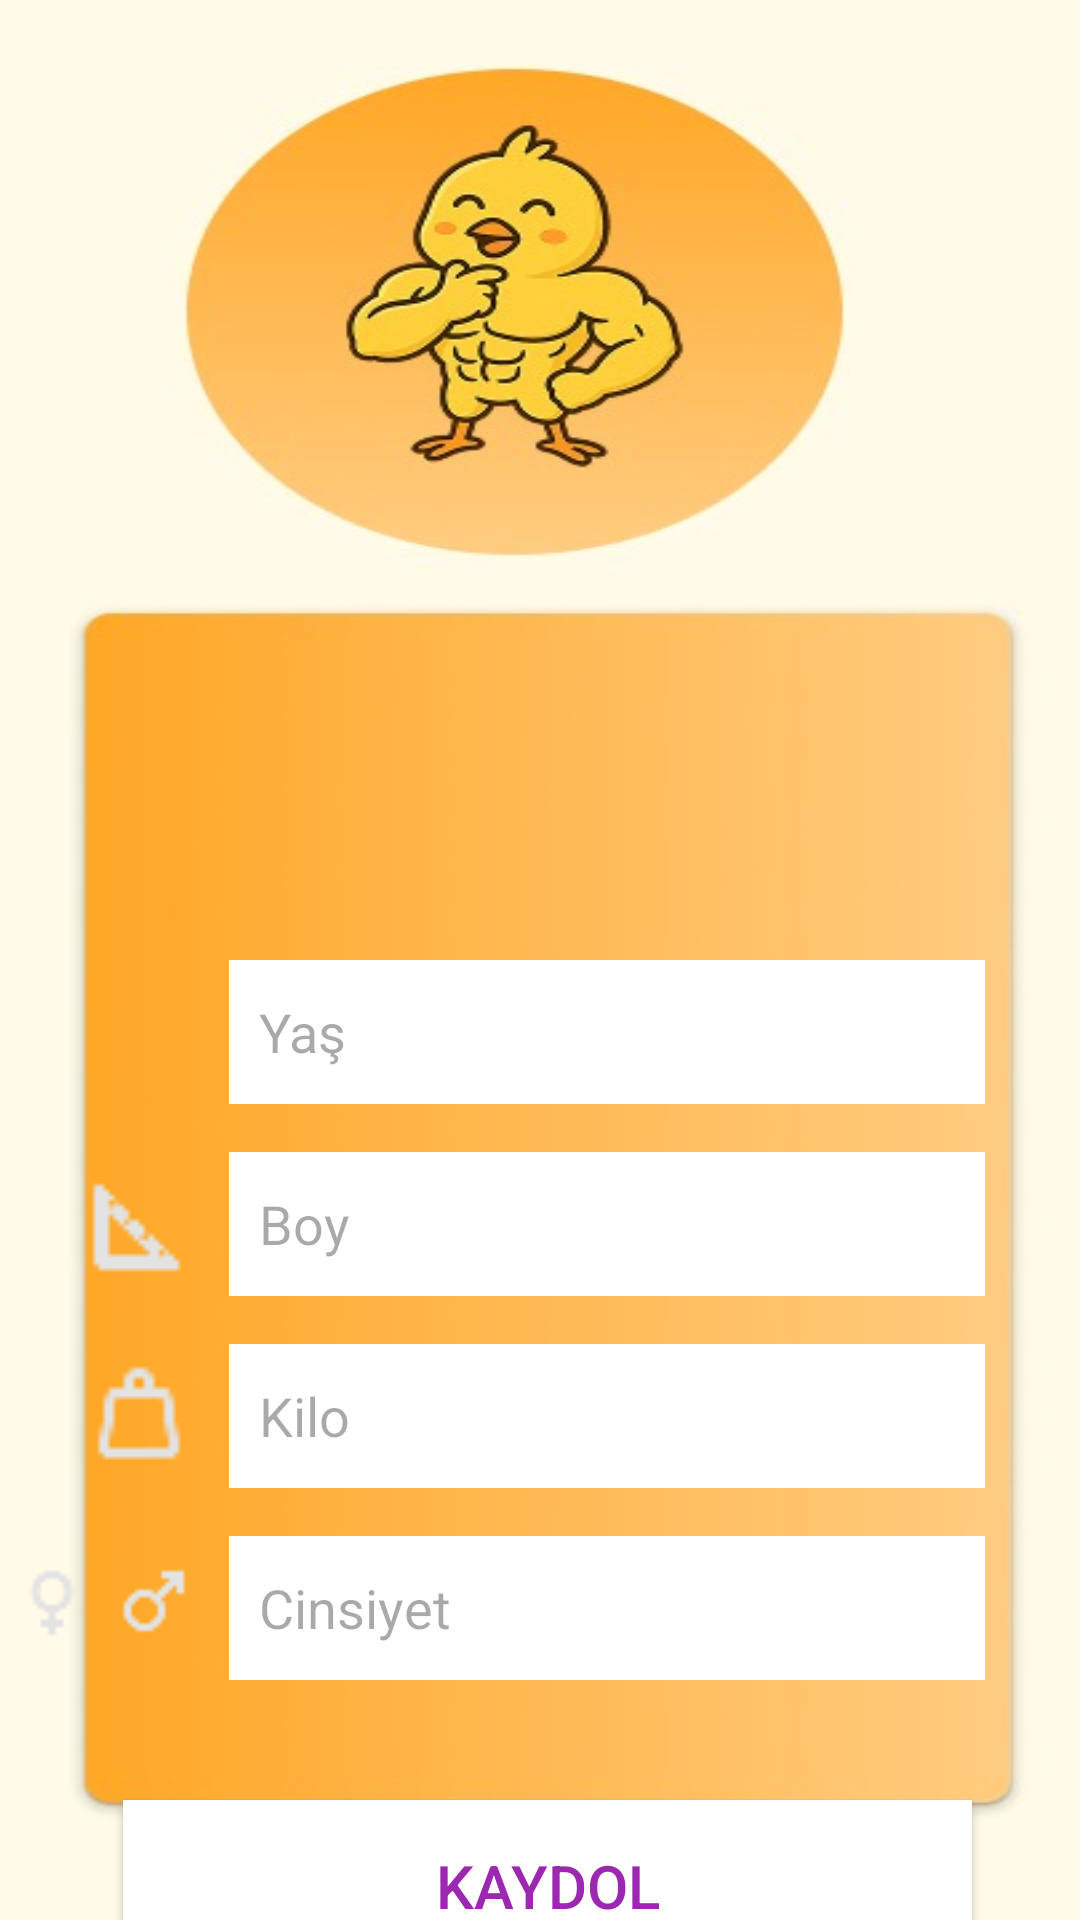

Android layout source for this screen:
<!-- AndroidManifest.xml: application theme Theme.FCDemo -->
<!-- res/layout/kayitolma2.xml -->
<?xml version="1.0" encoding="utf-8"?>
<androidx.constraintlayout.widget.ConstraintLayout
    xmlns:android="http://schemas.android.com/apk/res/android"
    xmlns:app="http://schemas.android.com/apk/res-auto"
    xmlns:tools="http://schemas.android.com/tools"
    android:id="@+id/main"
    android:layout_width="match_parent"
    android:layout_height="match_parent"
    android:background="@drawable/kayitekraniilk"
    tools:context=".view.KayitOlma2">


    <Button
        android:id="@+id/buttonn"
        android:layout_width="283dp"
        android:layout_height="57dp"
        android:layout_marginTop="40dp"
        android:background="@drawable/cerceve"
        android:text="KAYDOL"
        android:textSize="20dp"
        android:textColor="#9C27B0"
        app:backgroundTint="@null"
        app:layout_constraintEnd_toEndOf="parent"
        app:layout_constraintHorizontal_bias="0.531"
        app:layout_constraintStart_toStartOf="parent"
        app:layout_constraintTop_toBottomOf="@+id/cinsiyetText" />

    <EditText
        android:id="@+id/boyText"
        android:layout_width="252dp"
        android:layout_height="48dp"
        android:layout_marginTop="16dp"
        android:background="@android:color/white"
        android:hint="Boy"
        android:inputType="number"
        android:padding="10dp"
        app:layout_constraintEnd_toEndOf="parent"
        app:layout_constraintHorizontal_bias="0.708"
        app:layout_constraintStart_toStartOf="parent"
        app:layout_constraintTop_toBottomOf="@+id/yasText" />

    <EditText
        android:id="@+id/kiloText"
        android:layout_width="252dp"
        android:layout_height="48dp"
        android:layout_marginTop="16dp"
        android:background="@android:color/white"
        android:hint="Kilo"
        android:inputType="number"
        android:padding="10dp"
        app:layout_constraintEnd_toEndOf="parent"
        app:layout_constraintHorizontal_bias="0.708"
        app:layout_constraintStart_toStartOf="parent"
        app:layout_constraintTop_toBottomOf="@+id/boyText" />

    <ImageView
        android:id="@+id/kiloicon"
        android:layout_width="40dp"
        android:layout_height="40dp"
        android:layout_marginEnd="10dp"
        android:src="@drawable/kiloicon"
        app:layout_constraintBottom_toBottomOf="@+id/kiloText"
        app:layout_constraintEnd_toStartOf="@+id/kiloText"
        app:layout_constraintTop_toTopOf="@+id/kiloText"
        app:layout_constraintVertical_bias="0.375" />

    <ImageView
        android:id="@+id/yasicon"
        android:layout_width="40dp"
        android:layout_height="40dp"
        android:layout_marginEnd="10dp"
        android:src="@drawable/yasicon"
        app:layout_constraintBottom_toBottomOf="@+id/yasText"
        app:layout_constraintEnd_toStartOf="@+id/yasText"
        app:layout_constraintTop_toTopOf="@+id/yasText"
        app:layout_constraintVertical_bias="0.375" />

    <EditText
        android:id="@+id/yasText"
        android:layout_width="252dp"
        android:layout_height="48dp"
        android:layout_marginTop="320dp"
        android:background="@android:color/white"
        android:hint="Yaş"
        android:inputType="number"
        android:padding="10dp"
        app:layout_constraintEnd_toEndOf="parent"
        app:layout_constraintHorizontal_bias="0.708"
        app:layout_constraintStart_toStartOf="parent"
        app:layout_constraintTop_toTopOf="parent" />

    <EditText
        android:id="@+id/cinsiyetText"
        android:layout_width="252dp"
        android:layout_height="48dp"
        android:layout_marginTop="16dp"
        android:background="@android:color/white"
        android:hint="Cinsiyet"
        android:inputType="text"
        android:padding="10dp"
        app:layout_constraintEnd_toEndOf="parent"
        app:layout_constraintHorizontal_bias="0.708"
        app:layout_constraintStart_toStartOf="parent"
        app:layout_constraintTop_toBottomOf="@+id/kiloText" />

    <ImageView
        android:id="@+id/cinsiyeticon1"
        android:layout_width="30dp"
        android:layout_height="30dp"
        android:layout_marginEnd="4dp"
        android:src="@drawable/kadinicon"
        app:layout_constraintBottom_toBottomOf="@+id/cinsiyeticon2"
        app:layout_constraintEnd_toStartOf="@+id/cinsiyeticon2"
        app:layout_constraintTop_toTopOf="@+id/cinsiyeticon2"
        app:layout_constraintVertical_bias="0.0" />

    <ImageView
        android:id="@+id/boyicon"
        android:layout_width="40dp"
        android:layout_height="40dp"
        android:layout_marginEnd="10dp"
        android:src="@drawable/boyicon"
        app:layout_constraintBottom_toBottomOf="@+id/boyText"
        app:layout_constraintEnd_toStartOf="@+id/boyText"
        app:layout_constraintTop_toTopOf="@+id/boyText"
        app:layout_constraintVertical_bias="0.562" />

    <ImageView
        android:id="@+id/cinsiyeticon2"
        android:layout_width="30dp"
        android:layout_height="30dp"
        android:layout_marginEnd="10dp"
        android:src="@drawable/erkekicon"
        app:layout_constraintBottom_toBottomOf="@+id/cinsiyetText"
        app:layout_constraintEnd_toStartOf="@+id/cinsiyetText"
        app:layout_constraintTop_toTopOf="@+id/cinsiyetText"
        app:layout_constraintVertical_bias="0.363" />


</androidx.constraintlayout.widget.ConstraintLayout>
<!-- resources referenced by this layout -->
<resources>
  <!-- drawable boyicon: png bitmap (drawable, 354 bytes) -->
  <!-- drawable cerceve (drawable) -->
  <shape xmlns:android="http://schemas.android.com/apk/res/android">
  
      
      <solid android:color="#FFFFFF" />
  
  
      
      <corners android:radius="0dp" />
  
      
      <padding
          android:left="12dp"
          android:top="12dp"
          android:right="12dp"
          android:bottom="12dp" />
  </shape>
  <!-- drawable erkekicon: png bitmap (drawable, 377 bytes) -->
  <!-- drawable kadinicon: png bitmap (drawable, 438 bytes) -->
  <!-- drawable kayitekraniilk: jpeg bitmap (drawable, 29139 bytes) -->
  <!-- drawable kiloicon: png bitmap (drawable, 410 bytes) -->
  <style name="Theme.FCDemo" parent="Base.Theme.FCDemo" />
  <style name="Base.Theme.FCDemo" parent="Theme.Material3.DayNight.NoActionBar">
  
          
          <item name="android:statusBarColor">@android:color/transparent</item>
  
          
          <item name="android:windowLightStatusBar">true</item>
  
      </style>
</resources>
